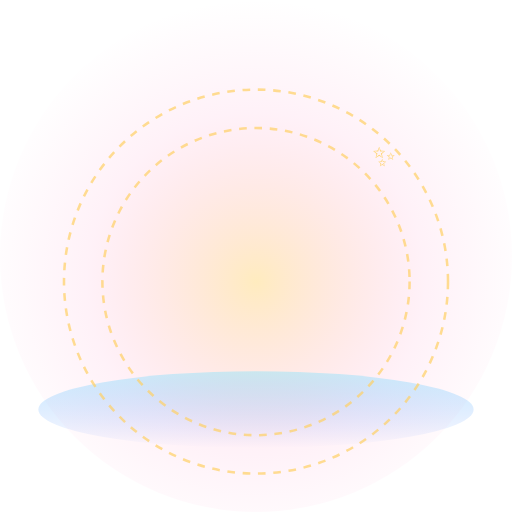
t = 0.00 s
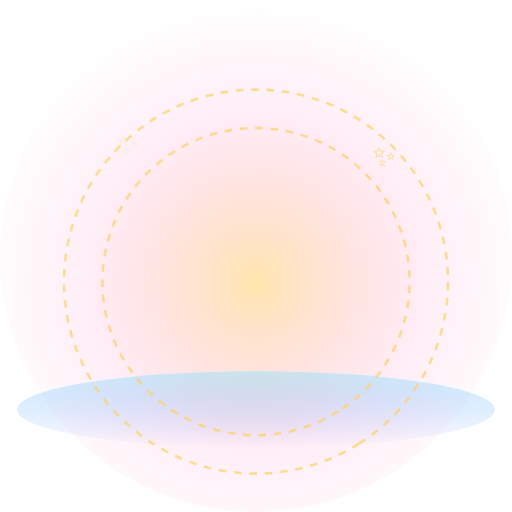
t = 1.60 s
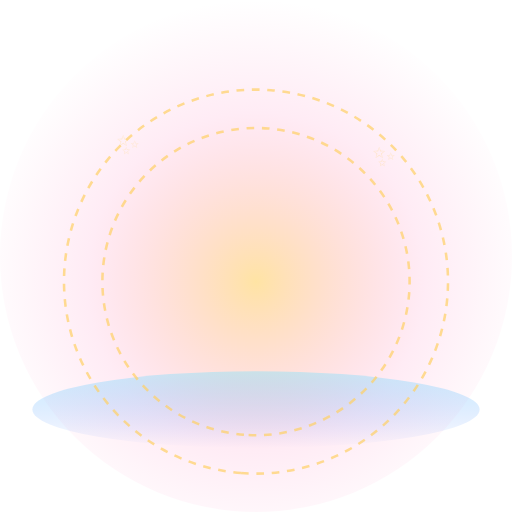
t = 2.63 s
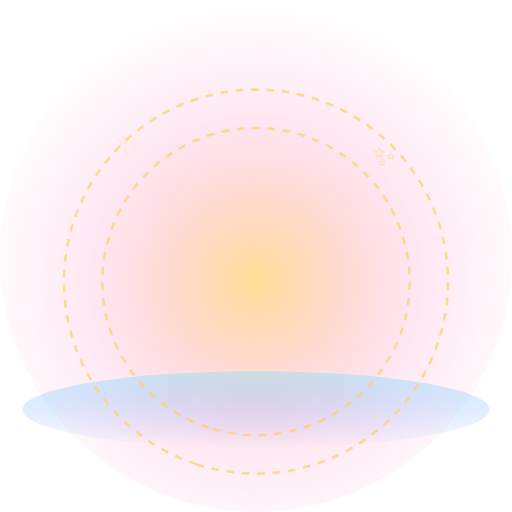
t = 3.00 s
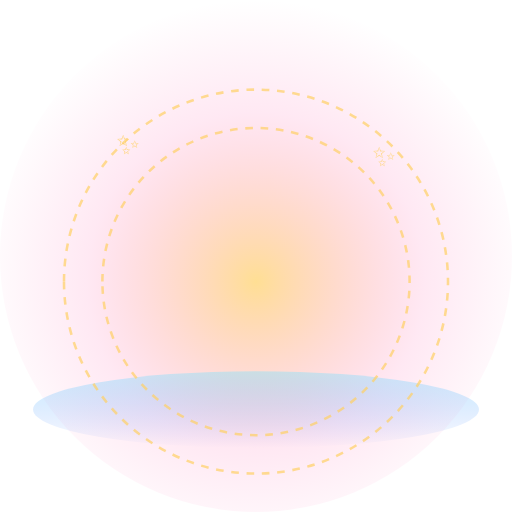
t = 5.00 s
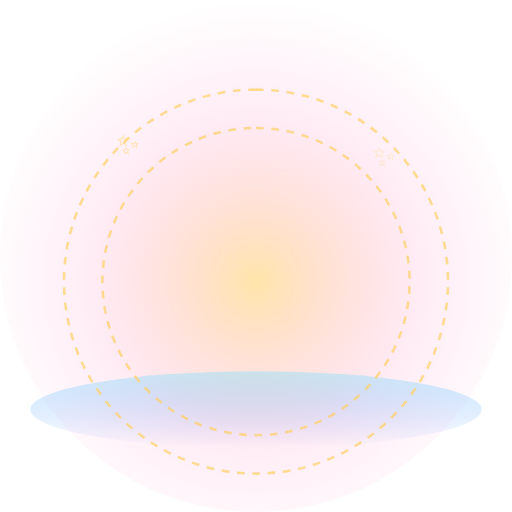
t = 7.50 s

The animated SVG that drew these frames (rendered in a browser with its animation timeline set to each time). Animation: 6 SMIL elements (animate=4,animateTransform=2); one cycle of 10.00 s, repeats indefinitely.

<svg xmlns="http://www.w3.org/2000/svg" viewBox="0 0 400 400" width="400" height="400">
<defs>
  <radialGradient id="gs-bg" cx="50%" cy="55%" r="55%">
    <stop offset="0%" stop-color="#ffd166" stop-opacity=".7"/>
    <stop offset="60%" stop-color="#ff8ec4" stop-opacity=".2"/>
    <stop offset="100%" stop-color="#ff8ec4" stop-opacity="0"/>
  </radialGradient>
  <linearGradient id="gs-water" x1="0" y1="0" x2="0" y2="1">
    <stop offset="0%" stop-color="#7be3ff" stop-opacity=".4"/>
    <stop offset="100%" stop-color="#3b6dff" stop-opacity="0"/>
  </linearGradient>
</defs>
<circle cx="200" cy="200" r="200" fill="url(#gs-bg)"><animate attributeName="opacity" values=".6;1;.6" dur="2s" repeatCount="indefinite"/></circle>
<ellipse cx="200" cy="320" rx="180" ry="30" fill="url(#gs-water)"><animate attributeName="rx" values="170;195;170" dur="2.4s" repeatCount="indefinite"/></ellipse>
<g transform="translate(200 220)">
  <g><animateTransform attributeName="transform" type="rotate" from="0" to="360" dur="10s" repeatCount="indefinite"/>
    <g fill="none" stroke="#ffd166" stroke-width="2" opacity=".7" stroke-dasharray="6 6">
      <circle r="150"/><circle r="120"/>
    </g>
  </g>
  <text x="0" y="35" font-size="180" text-anchor="middle">🦢
    <animateTransform attributeName="transform" type="translate" values="-10 0;10 0;-10 0" dur="3s" repeatCount="indefinite"/>
  </text>
</g>
<g fill="#ffd166" font-size="22" text-anchor="middle">
  <text x="100" y="120">✨<animate attributeName="opacity" values="0;1;0" dur="1.4s" repeatCount="indefinite"/></text>
  <text x="300" y="130">✨<animate attributeName="opacity" values="1;0;1" dur="1.6s" repeatCount="indefinite"/></text>
</g>
</svg>
